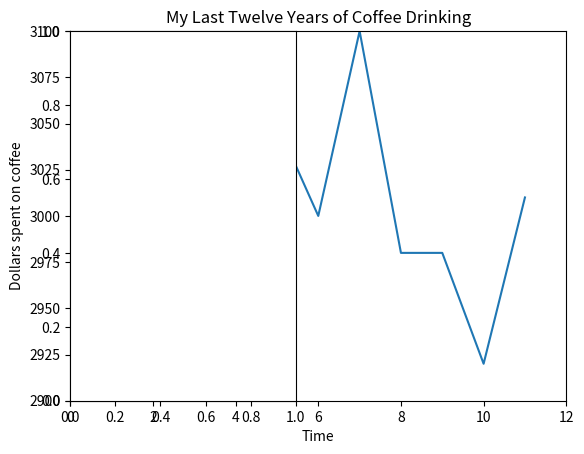

Write the Python code that produced this figure.
"""
Sometimes, it can be helpful to zoom in or out of the plot, especially if there is some detail we want to address. To
zoom, we can use plt.axis(). We use plt.axis() by feeding it a list as input. This list should contain:

    The minimum x-value displayed
    The maximum x-value displayed
    The minimum y-value displayed
    The maximum y-value displayed

For example, if we want to display a plot from x=0 to x=3 and from y=2 to y=5, we would call plt.axis([0, 3, 2, 5]).

x = [0, 1, 2, 3, 4]
y = [0, 1, 4, 9, 16]
plt.plot(x, y)
plt.axis([0, 3, 2, 5])
plt.show()

axis_zoom

"""

# Let’s modify the axes to zoom in a bit more on our line chart. Use plt.axis() to modify the axes so that the x-axis
# goes from 0 to 12, and the y-axis goes from 2900 to 3100.

from matplotlib import pyplot as plt

x = range(12)
y = [3000, 3005, 3010, 2900, 2950, 3050, 3000, 3100, 2980, 2980, 2920, 3010]
plt.plot(x, y)

plt.axis([0, 12, 2900, 3100])

plt.show()

"""
The first step towards a professional-looking plot is adding labels to the x-axis and y-axis, and giving the plot a
title.

We can label the x- and y- axes by using plt.xlabel() and plt.ylabel(). The plot title can be set by using plt.title().

All of these commands require a string, which is a set of characters in either single (') or double (") quotes.

"This is a string"
'This is also a string'

'This is NOT a string (the quotes do not match)"

For example, if someone has been keeping track of their happiness (on a scale out of 10) throughout the day and wants
to display this information with labeled axes, we can use the following commands:

hours = [9, 10, 11, 12, 13, 14, 15, 16, 17, 18, 19, 20]
happiness = [9.8, 9.9, 9.2, 8.6, 8.3, 9.0, 8.7, 9.1, 7.0, 6.4, 6.9, 7.5]
plt.plot(hours, happiness)
plt.xlabel('Time of day')
plt.ylabel('Happiness Rating (out of 10)')
plt.title('My Self-Reported Happiness While Awake')
plt.show()

"""

# Label the x-axis 'Time'.

plt.xlabel('Time')
plt.ylabel('Dollars spent on coffee')
plt.title('My Last Twelve Years of Coffee Drinking')

"""
Sometimes, we want to display two lines side-by-side, rather than in the same set of x- and y-axes. When we have
multiple axes in the same picture, we call each set of axes a subplot. The picture or object that contains all of the
subplots is called a figure.

We can have many different subplots in the same figure, and we can lay them out in many different ways. We can think of
our layouts as having rows and columns of subplots. For instance, the following figure has six subplots split into 2
rows and 3 columns:

We can create subplots using .subplot().

The command plt.subplot() needs three arguments to be passed into it:

    The number of rows of subplots
    The number of columns of subplots
    The index of the subplot we want to create

For instance, the command plt.subplot(2, 3, 4) would create “Subplot 4” from the figure above.

Any plt.plot() that comes after plt.subplot() will create a line plot in the specified subplot. For instance:

# Data sets
x = [1, 2, 3, 4]
y = [1, 2, 3, 4]

# First Subplot
plt.subplot(1, 2, 1)
plt.plot(x, y, color='green')
plt.title('First Subplot')

# Second Subplot
plt.subplot(1, 2, 2)
plt.plot(x, y, color='steelblue')
plt.title('Second Subplot')

# Display both subplots
plt.show()

"""

# We have defined the lists months, temperature, and flights_to_hawaii for you. Using the plt.subplot command, plot
# temperature vs months in the left box of a figure that has 1 row with 2 columns.

months = range(12)
temperature = [36, 36, 39, 52, 61, 72, 77, 75, 68, 57, 48, 48]
flights_to_hawaii = [1200, 1300, 1100, 1450, 850, 750, 400, 450, 400, 860, 990, 1000]

plt.subplot(1, 2, 1)

"""
We can customize the spacing between our subplots to make sure that the figure we create is visible and easy to
understand. To do this, we use the plt.subplots_adjust() command. .subplots_adjust() has some keyword arguments that
can move your plots within the figure:

    left — the left-side margin, with a default of 0.125. You can increase this number to make room for a y-axis label
    right — the right-side margin, with a default of 0.9. You can increase this to make more room for the figure, or
    decrease it to make room for a legend
    bottom — the bottom margin, with a default of 0.1. You can increase this to make room for tick mark labels or an
    x-axis label
    top — the top margin, with a default of 0.9
    wspace — the horizontal space between adjacent subplots, with a default of 0.2
    hspace — the vertical space between adjacent subplots, with a default of 0.2

For example, if we were adding space to the bottom of a graph by changing the bottom margin to 0.2 (instead of the
default of 0.1), we would use the command:

plt.subplots_adjust(bottom=0.2)

We can also use multiple keyword arguments, if we need to adjust multiple margins. For instance, we could adjust both
the top and the hspace:

plt.subplots_adjust(top=0.95, hspace=0.25)

Let’s use wspace to fix the figure above:

# Left Plot
plt.subplot(1, 2, 1)
plt.plot([-2, -1, 0, 1, 2], [4, 1, 0, 1, 4])

# Right Plot
plt.subplot(1, 2, 2)
plt.plot([-2, -1, 0, 1, 2], [4, 1, 0, 1, 4])

# Subplot Adjust
plt.subplots_adjust(wspace=0.35)

plt.show()

"""
